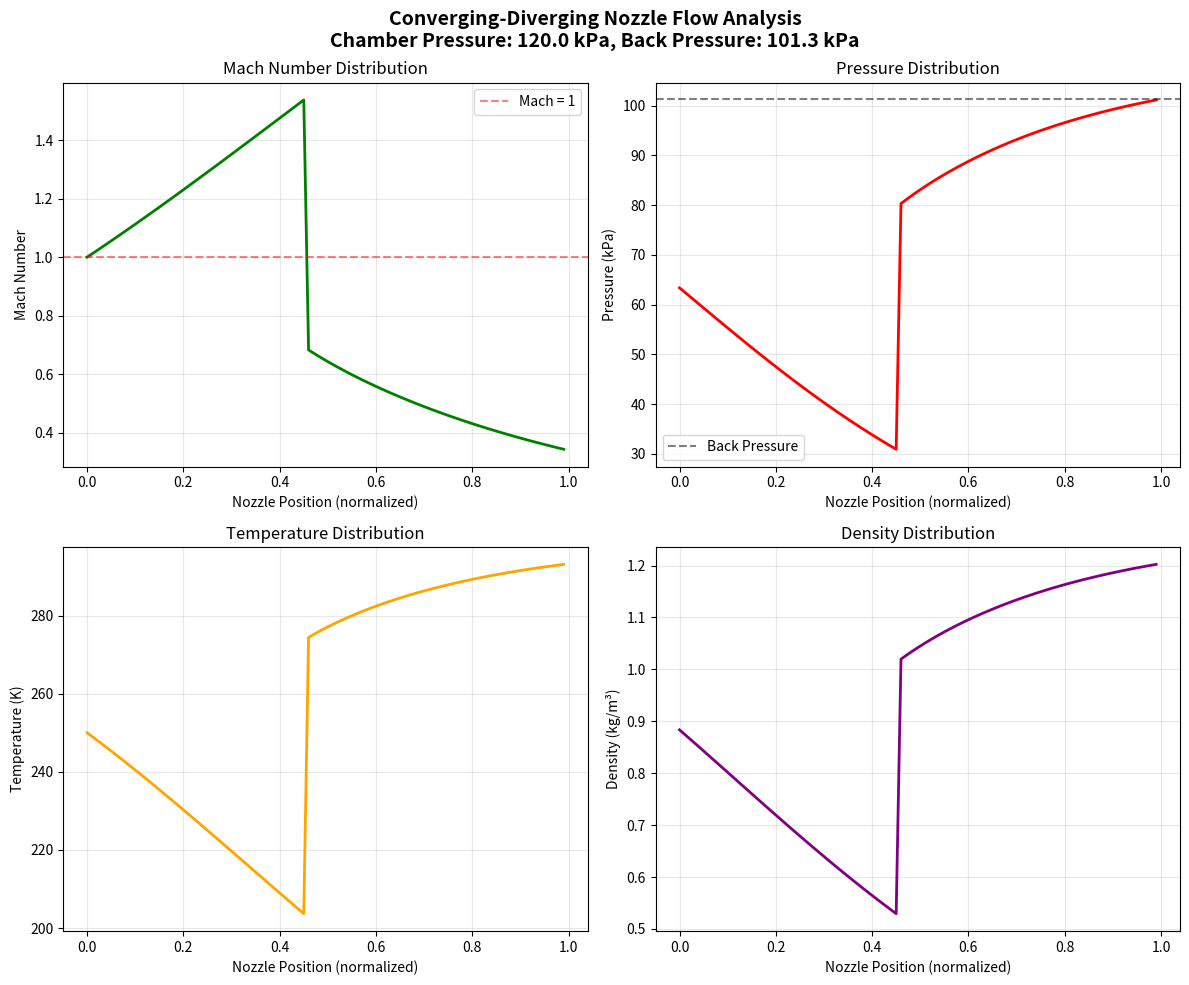
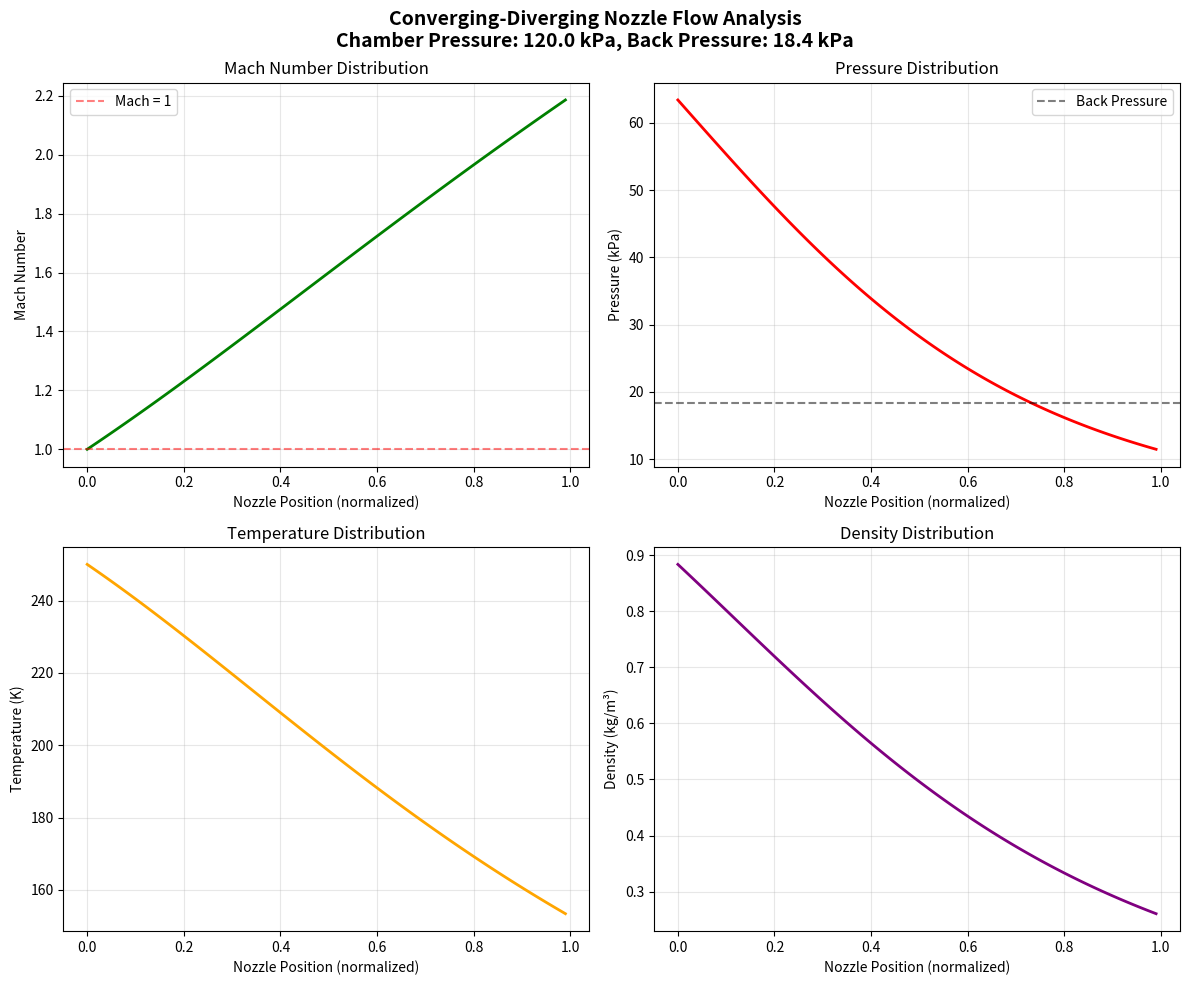
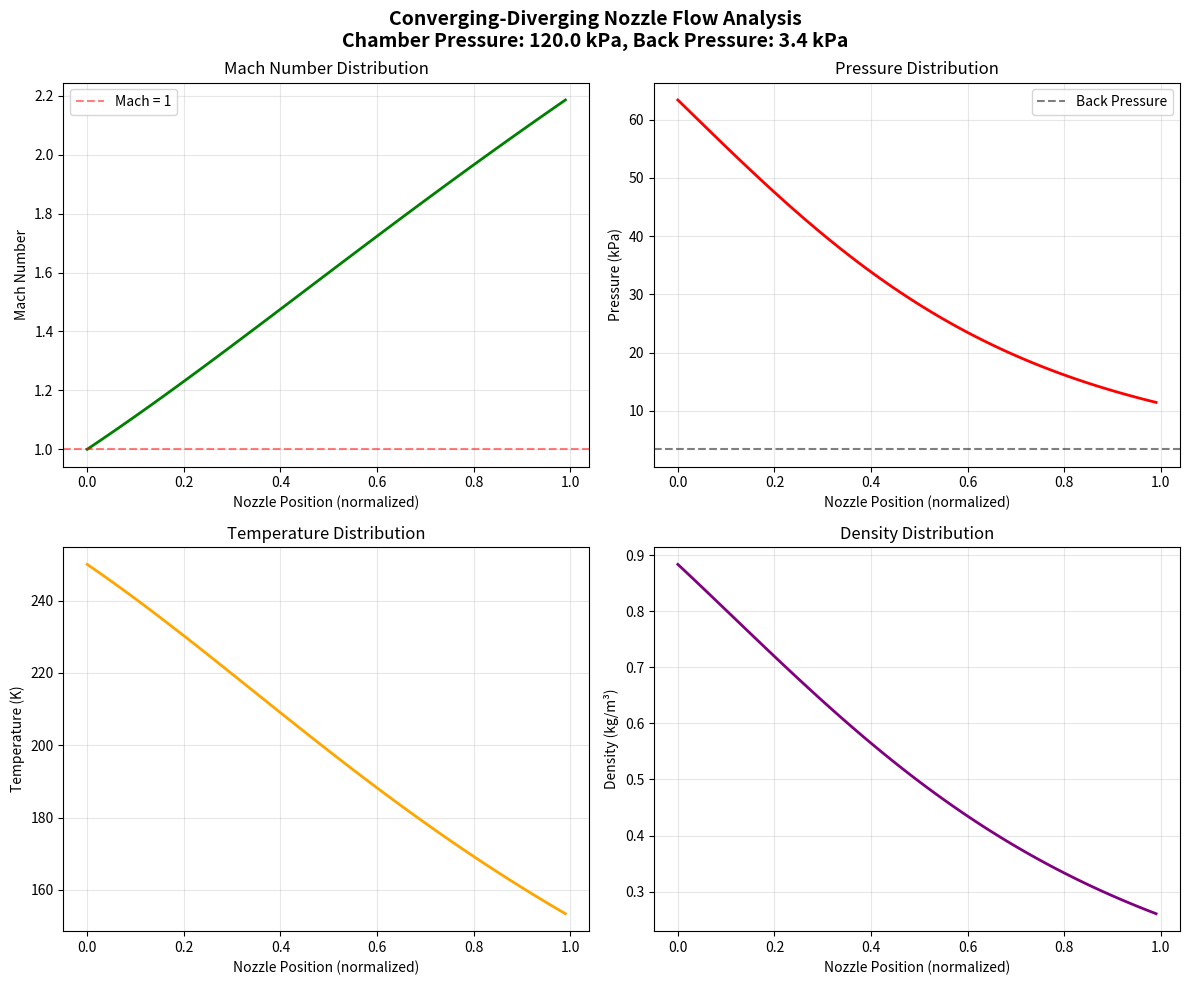
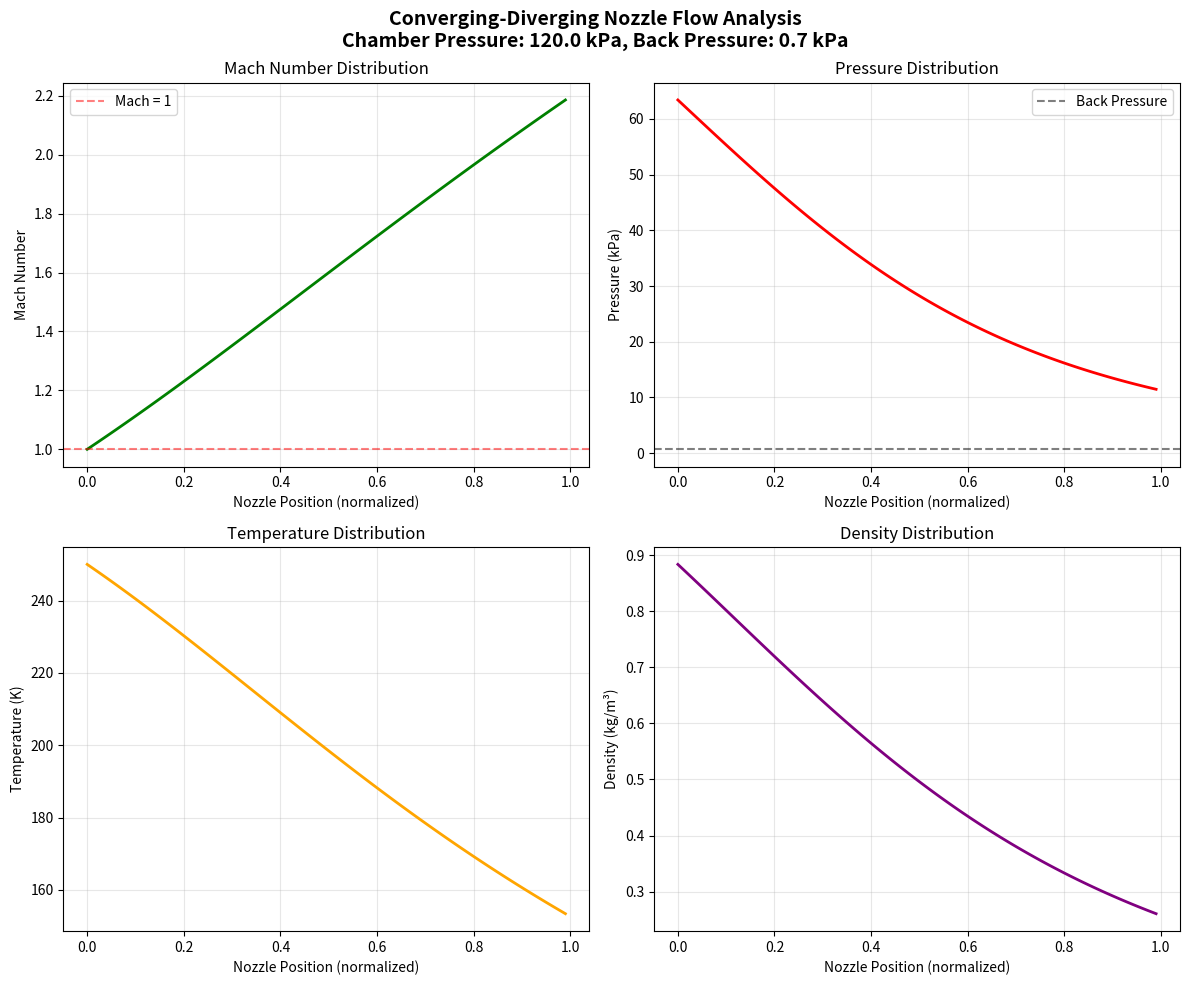
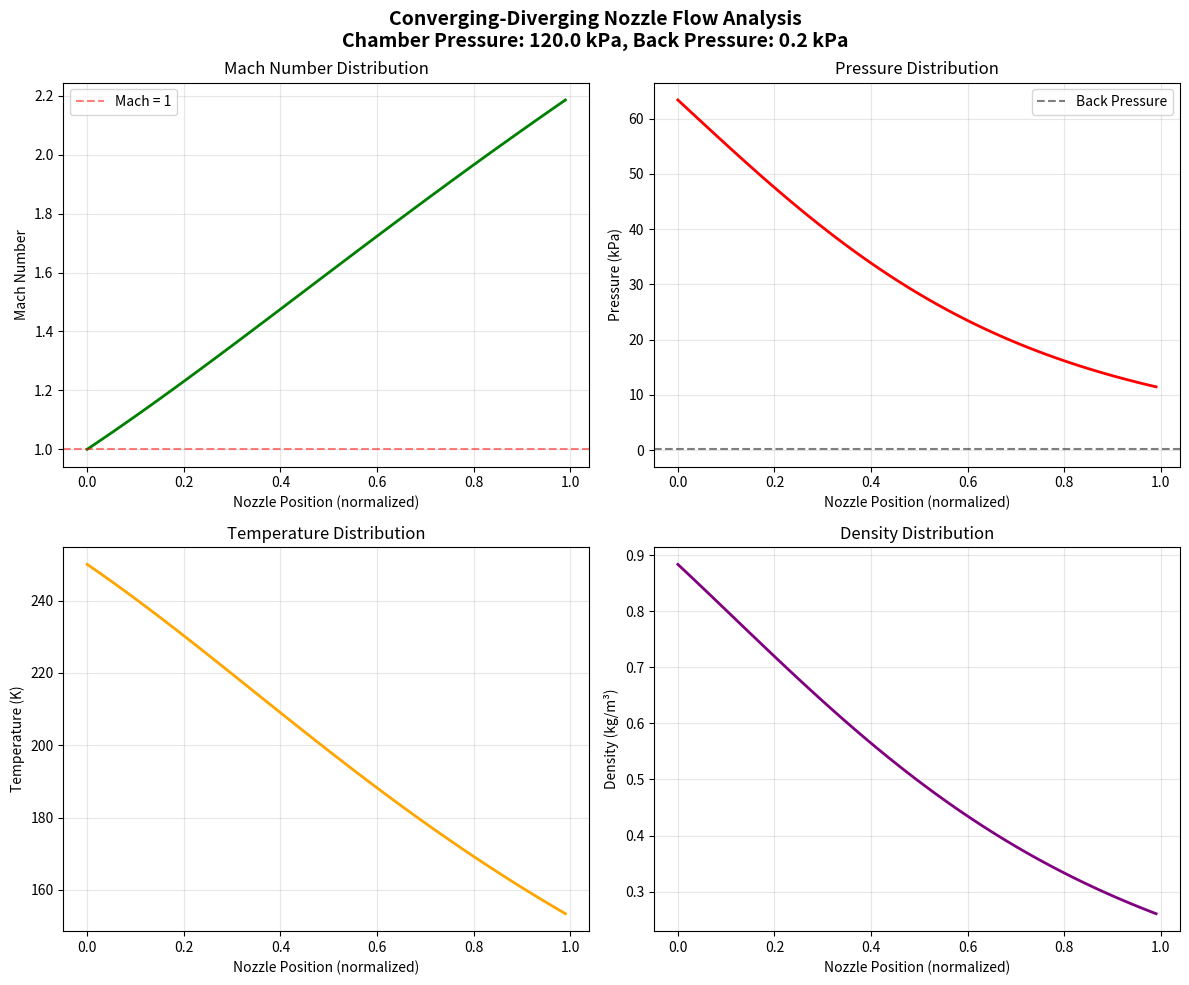
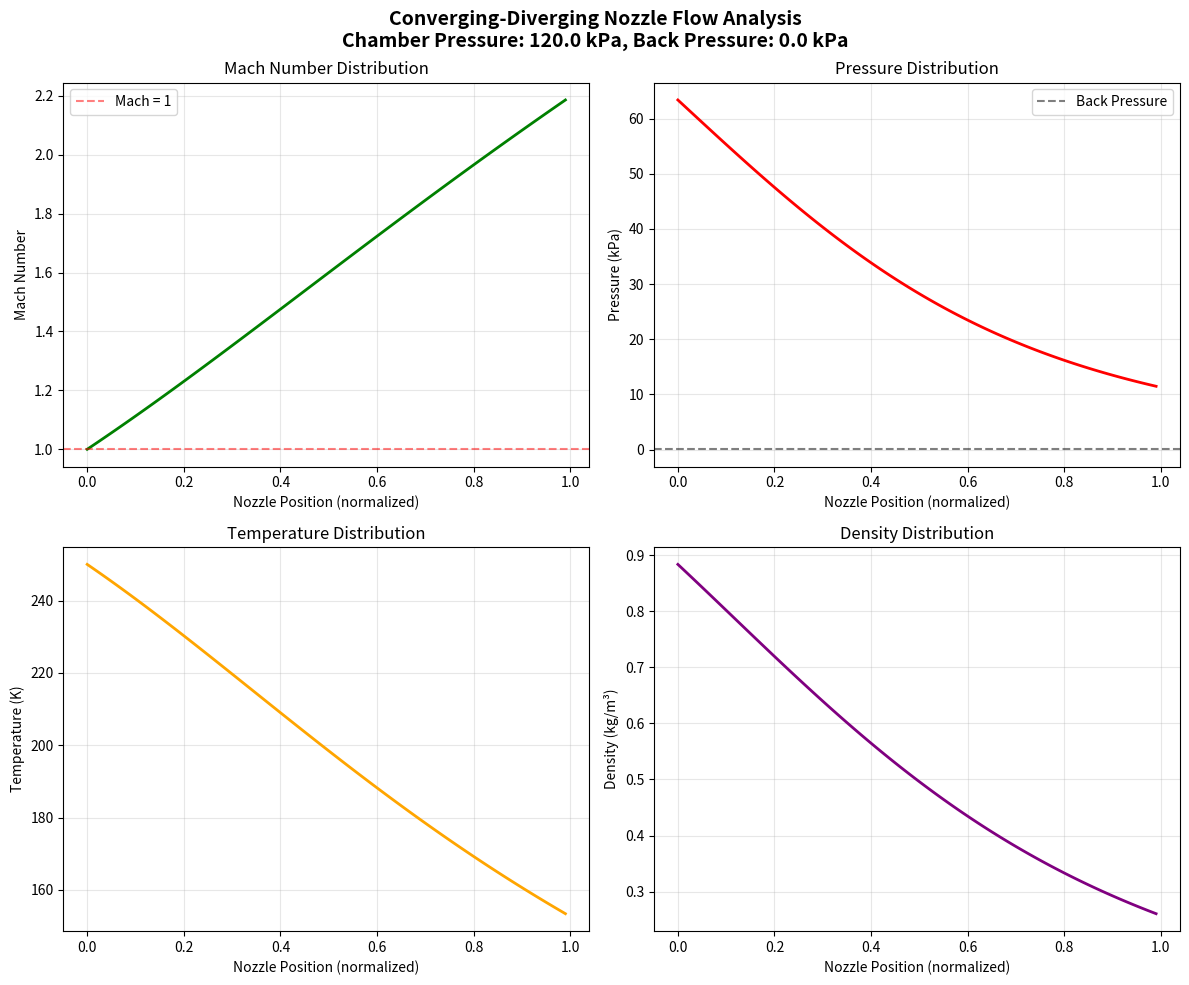
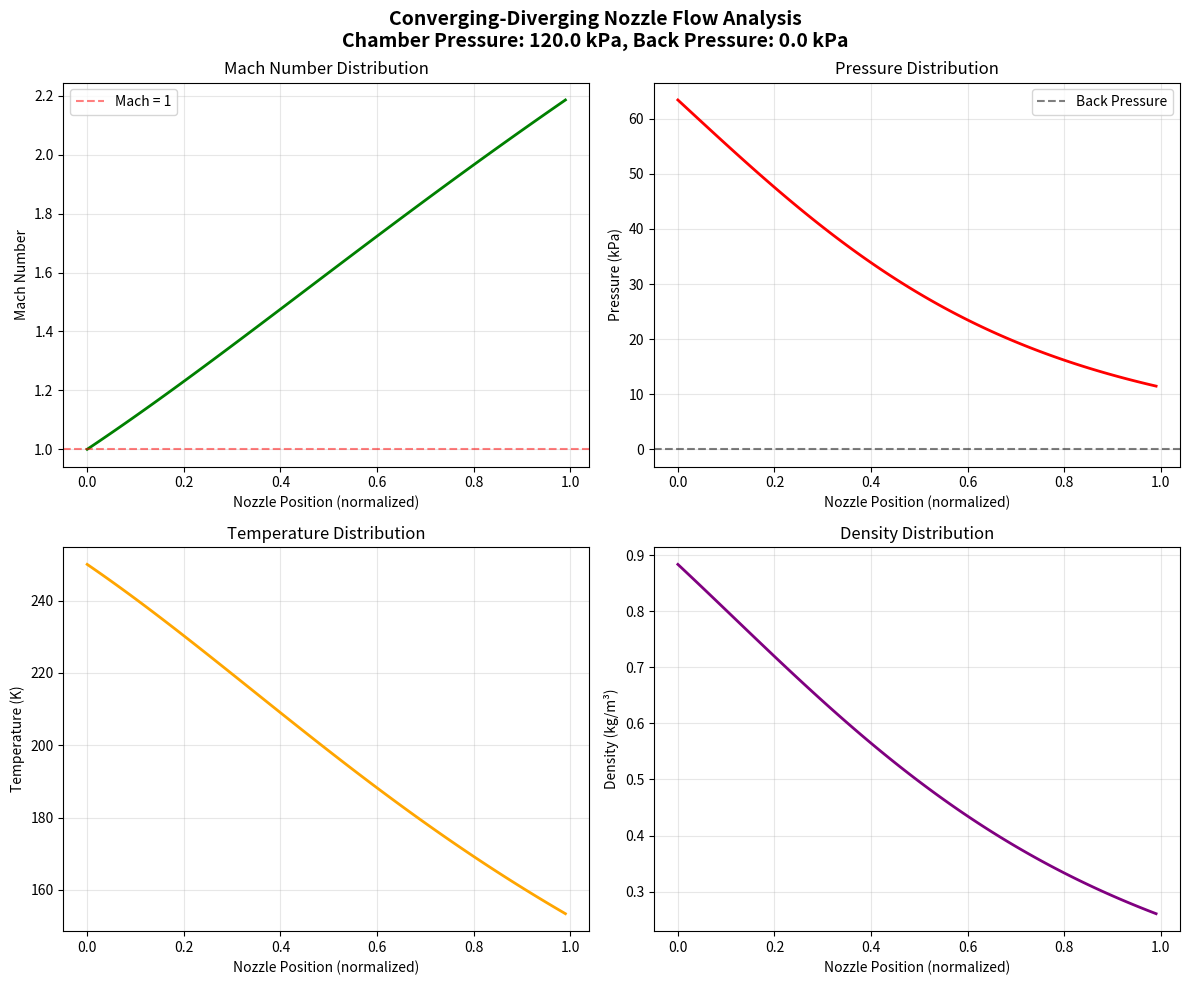
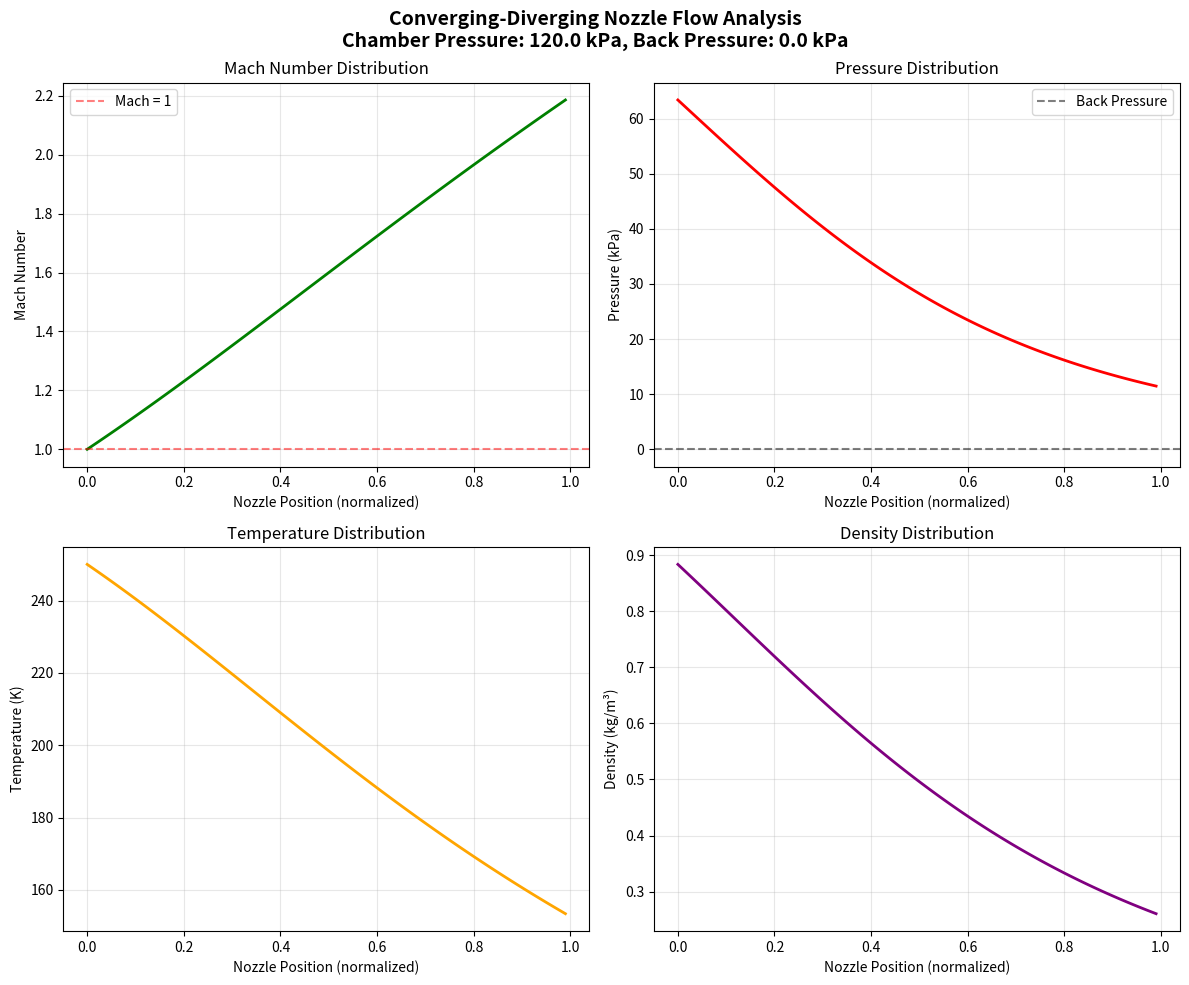
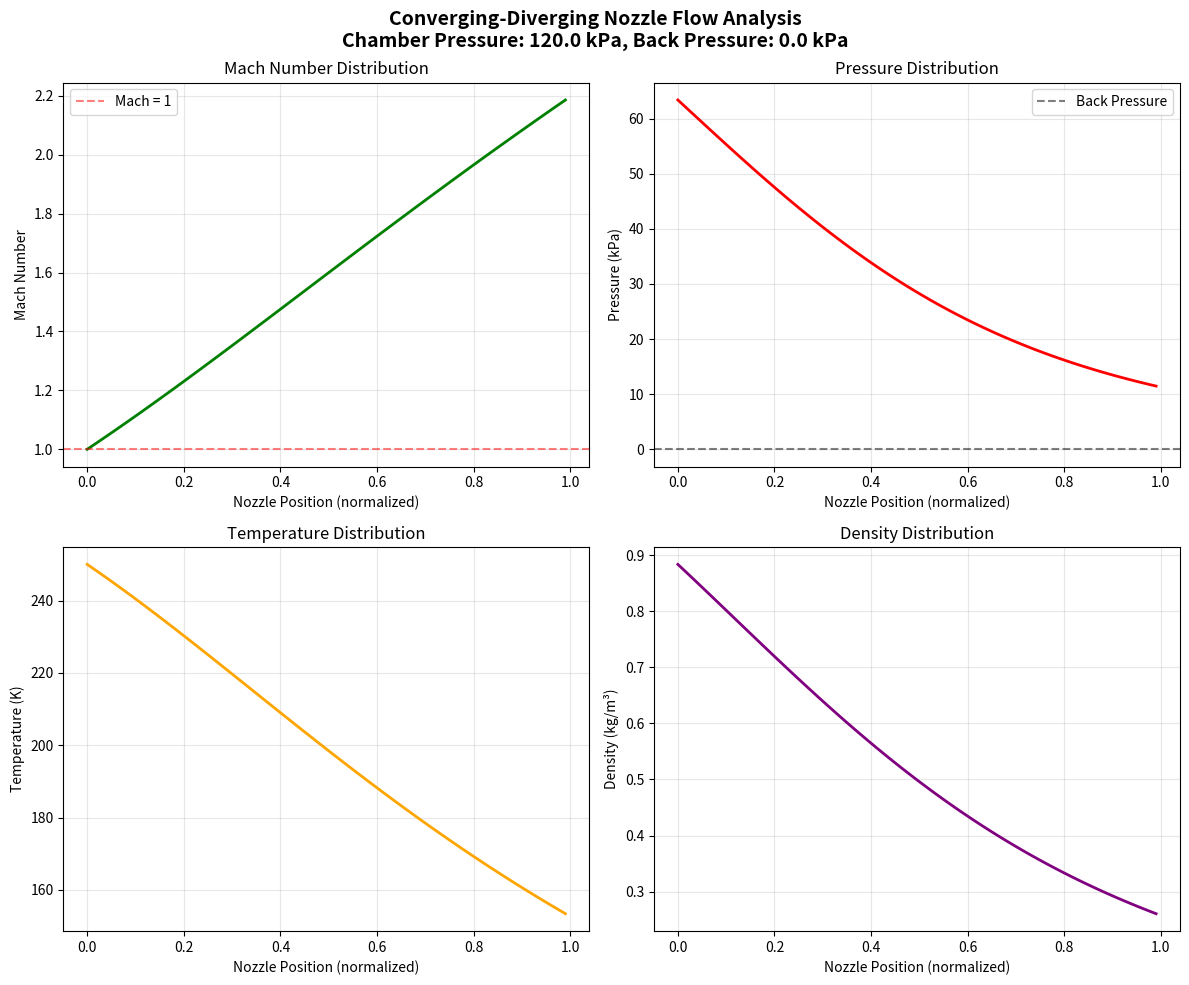
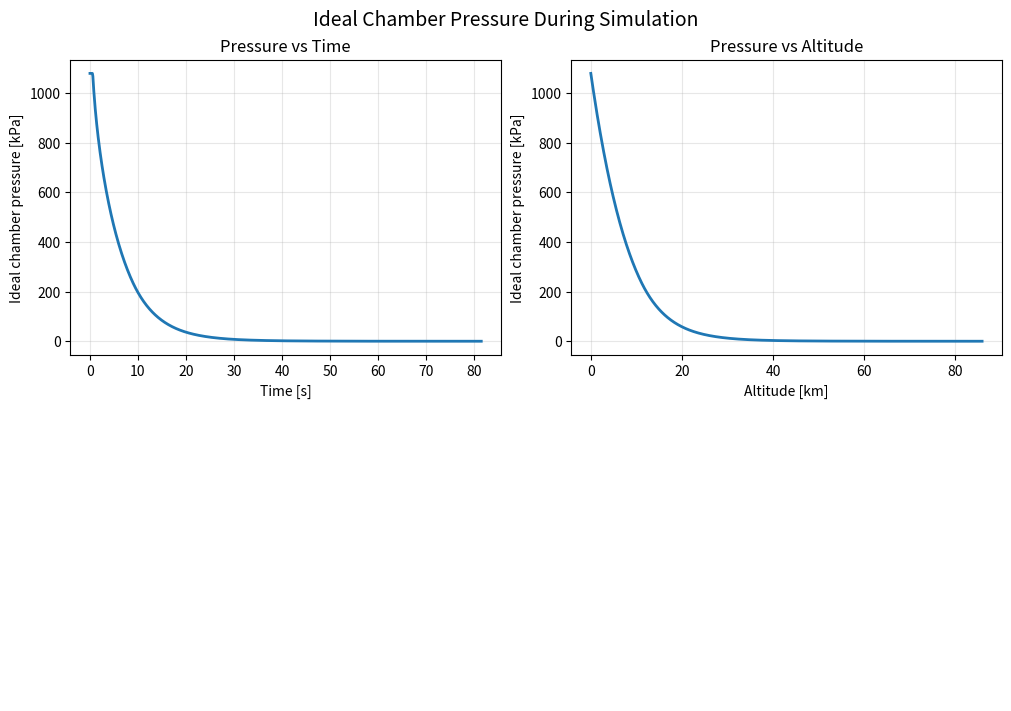

Recreate these plots in Python, in order.
import matplotlib.pyplot as plt
import numpy as np
from scipy.optimize import brentq
import math

#static, quasi one d, Ideal gas
#constants
gamma=1.4
R=287
Nozzle_length=1 # don't change this, since it is normalized, so 1 is the end of the nozzle

def area_function(x_position):
    #x=0 at throat
    A=0.1+0.1*x_position**2/Nozzle_length
    return A
def Mach_number_at_location(area, area_star):
    #only holds for fully isentropic flow
    ratio_sq=(area/area_star)**2
    
    def ratio(M):
        ratio=(1/M**2)*((2/(gamma+1))*(1+((gamma-1)/2)*M**2))**((gamma+1)/(gamma-1))-ratio_sq
        return ratio
    if ratio_sq != 1:
        supersonic=brentq(ratio, 1.001, 5)
        subsonic=brentq(ratio, 0.001, 0.9999)
    else:
        supersonic=1
        subsonic=1
    return subsonic, supersonic
def finding_station_values():
    #ratio is always p0/pb
    area_exit=area_function(Nozzle_length)
    area_throat=area_function(0)
    low, high=Mach_number_at_location(area_exit, area_throat)
    #p_e6
    #A_throat=A_star
    
    ratio_6=(1+(gamma-1)/2*high**2)**(gamma/(gamma-1))

    #p_e5
    #A_throat=A_star
    exit_pressure=(1+(2*gamma)/(gamma+1)*(high**2-1))**(-1)
    ratio_5=(1+(gamma-1)/2*high**2)**(gamma/(gamma-1))*exit_pressure
    
    #p_e3
    #A_throat=A_star
    ratio_3=(1+(gamma-1)/2*low**2)**(gamma/(gamma-1))

    return ratio_6, ratio_5, ratio_3
def region_finder(chamber_pressure, back_pressure,t):
    ratio=chamber_pressure/back_pressure
    
    ratio_6, ratio_5, ratio_3=finding_station_values()
    if ratio==1:
        number=0
    elif ratio>ratio_6:
        print(f"overexpanded at time ={t}")
        return 1
    elif ratio==ratio_6:
        print(f"ideally expanded at time={t}")
        return 2
    elif ratio< ratio_6 and ratio>ratio_5:
        print(f"underexpanded at time ={t}")
        return 3
    elif ratio<= ratio_5 and ratio>ratio_3:
        print(f"shockwaves present at time ={t}")
        return 4
    elif ratio==ratio_3:
        print(f"only supersonic in throat at time ={t}") 
        return 5
    else:
        print(f"fullysubsonic at time ={t}")
        return 6
def shock_location_finder( back_pressure, chamber_pressure):
    area_exit=area_function(Nozzle_length)
    area_throat=area_function(0)    
    ratio=chamber_pressure/back_pressure
    ratio_area=area_throat/area_exit
    M_e=np.sqrt((1/(gamma-1))*(np.sqrt(1+2*(gamma-1)*(2/(gamma+1))**((gamma+1)/(gamma-1))*(ratio_area*ratio)**2)-1))
    total_pressure_after= back_pressure*((1+(gamma-1)*0.5*M_e**2)**(gamma/(gamma-1)))
    ratio_total_pressure=total_pressure_after/chamber_pressure

    def mach_finder(M):
        term1 = ((gamma + 1) * M**2) / (2 + (gamma - 1) * M**2)
        term2 = (gamma + 1) / (2 * gamma * M**2 - (gamma - 1))
        ratio_from_M=term1**(gamma / (gamma - 1)) * term2**(1 / (gamma - 1))
        return ratio_from_M-ratio_total_pressure

    mach_solution=brentq(mach_finder, 1.0001, 5)

    ratio_area2=np.sqrt((1/mach_solution**2)*((2/(gamma+1))*(1+((gamma-1)/2)*mach_solution**2))**((gamma+1)/(gamma-1)))
    area_at_location=ratio_area2*area_throat
    def location_finder(x):
        return area_function(x)-area_at_location
    guess_location=brentq(location_finder, 0, Nozzle_length)
    return guess_location, total_pressure_after
def pressure_finder(mach_number, total_pressure):
    pressure=total_pressure/((1+(gamma-1)/2*mach_number**2)**(gamma/(gamma-1)))
    return pressure
def temperature_finder(mach_number, chamber_temperature):
    Temerature= chamber_temperature*(1+(gamma-1)/2*mach_number**2)**(-1)
    return Temerature
def mach_number_at_location_subsonic(back_pressure, total_pressure, total_temp, location):
    area_exit=area_function(Nozzle_length)
    m_exit= np.sqrt(2/(gamma-1)*((total_pressure/back_pressure)**((gamma-1)/gamma)-1))
    exit_temp=total_temp/(1+(gamma-1)/2*m_exit**2)
    mass_flow2=m_exit*np.sqrt(gamma/(R*exit_temp))*back_pressure*area_exit
    
    def mass_flow(M):
        pressure=pressure_finder(M, total_pressure)
        temperature=temperature_finder(M, total_temp)
        mass_flow=M*np.sqrt(gamma/(R*temperature))*pressure*area_function(location)
        return mass_flow-mass_flow2

    mach_number_solution=brentq(mass_flow, 0,0.99)
    return mach_number_solution
def main(chamber_pressure, back_pressure, chamber_temp,t):
    class layer:
        def __init__(self, x_location, pressure, Machnumber, Temperature, total_pressure, density):
            self.x_location=x_location
            self.pressure=pressure
            self.Machnumber=Machnumber
            self.Temperature=Temperature
            self.total_pressure=total_pressure,
            self.density=density
    layers=[]
    layer_count=100
    number=region_finder(chamber_pressure, back_pressure, t)
    if number==1 or number==2 or number==3:   
        for i in range(layer_count):
            x=i/layer_count
            area=area_function(x)
            mach1, mach2=Mach_number_at_location(area, area_function(0))
            p=pressure_finder(mach2, chamber_pressure)
            T=temperature_finder(mach2, chamber_temp)
            rho=p/(R*T)
            layers.append(layer(x_location=x, pressure=p, Machnumber=mach2, Temperature=T, total_pressure=chamber_pressure, density=rho))
    elif number==4:
        shock_location, t_p_after=shock_location_finder(back_pressure, chamber_pressure)
        for i in range(layer_count):
            x=i/layer_count
            area4=area_function(x)
            if x<shock_location:   
                mach1, mach2=Mach_number_at_location(area4, area_function(0))
                p=pressure_finder(mach2, chamber_pressure)
                T=temperature_finder(mach2, chamber_temp)
                rho=p/(R*T)
                layers.append(layer(x_location=x, pressure=p, Machnumber=mach2, Temperature=T, total_pressure=chamber_pressure, density=rho))
            else:
                mach_after=mach_number_at_location_subsonic(back_pressure,t_p_after,chamber_temp,x  )
                p=pressure_finder(mach_after, t_p_after)
                T=temperature_finder(mach_after, chamber_temp)
                rho=p/(R*T)
                layers.append(layer(x_location=x, pressure=p, Machnumber=mach_after, Temperature=T, total_pressure=t_p_after, density=rho))
    elif number==5:
        for i in range(layer_count):
            x=i/layer_count
            area=area_function(x)
            mach1, mach2=Mach_number_at_location(area, area_function(0))
            p=pressure_finder(mach1, chamber_pressure)
            T=temperature_finder(mach1, chamber_temp)
            rho=p/(R*T)
            layers.append(layer(x_location=x, pressure=p, Machnumber=mach1, Temperature=T, total_pressure=chamber_pressure, density=rho))
    elif number==6:
        for i in range(layer_count):
            x=i/layer_count
            area=area_function(x)
            mach1=mach_number_at_location_subsonic(back_pressure,chamber_pressure,chamber_temp,x  )
            p=pressure_finder(mach1, chamber_pressure)
            T=temperature_finder(mach1, chamber_temp)
            rho=p/(R*T)
            layers.append(layer(x_location=x, pressure=p, Machnumber=mach1, Temperature=T, total_pressure=chamber_pressure, density=rho))
    elif number==7:
        print("no flow")
    return layers
def plot(layers):
    x_locations = [layer.x_location for layer in layers]
    mach_numbers = [layer.Machnumber for layer in layers]
    pressures = [layer.pressure for layer in layers]
    temperatures = [layer.Temperature for layer in layers]
    densities = [layer.density for layer in layers]
    areas = [area_function(x) for x in x_locations]

    # Create figure with subplots
    fig, axes = plt.subplots(2, 2, figsize=(12, 10))
    fig.suptitle(f'Converging-Diverging Nozzle Flow Analysis\nChamber Pressure: {chamber_pressure/1000:.1f} kPa, Back Pressure: {back_pressure/1000:.1f} kPa', fontsize=14, fontweight='bold')

    # Plot 1: Mach number
    axes[0, 0].plot(x_locations, mach_numbers, 'g-', linewidth=2)
    axes[0, 0].axhline(y=1, color='r', linestyle='--', alpha=0.5, label='Mach = 1')
    axes[0, 0].set_xlabel('Nozzle Position (normalized)')
    axes[0, 0].set_ylabel('Mach Number')
    axes[0, 0].set_title('Mach Number Distribution')
    axes[0, 0].grid(True, alpha=0.3)
    axes[0, 0].legend()

    # Plot 2: Pressure distribution
    axes[0, 1].plot(x_locations, np.array(pressures)/1000, 'r-', linewidth=2)
    axes[0, 1].axhline(y=back_pressure/1000, color='k', linestyle='--', alpha=0.5, label='Back Pressure')
    axes[0, 1].set_xlabel('Nozzle Position (normalized)')
    axes[0, 1].set_ylabel('Pressure (kPa)')
    axes[0, 1].set_title('Pressure Distribution')
    axes[0, 1].grid(True, alpha=0.3)
    axes[0, 1].legend()

    # Plot 3: Temperature distribution
    axes[1, 0].plot(x_locations, temperatures, 'orange', linewidth=2)
    axes[1, 0].set_xlabel('Nozzle Position (normalized)')
    axes[1, 0].set_ylabel('Temperature (K)')
    axes[1, 0].set_title('Temperature Distribution')
    axes[1, 0].grid(True, alpha=0.3)

    # Plot 4: Density distribution
    axes[1, 1].plot(x_locations, np.array(densities), 'purple', linewidth=2)
    axes[1, 1].set_xlabel('Nozzle Position (normalized)')
    axes[1, 1].set_ylabel('Density (kg/m³)')
    axes[1, 1].set_title('Density Distribution')
    axes[1, 1].grid(True, alpha=0.3)

    plt.tight_layout()
    plt.show()


#set altitude an pressure profiles
def ISA(altitude):
    Temperature11000= 216.65
    Pressure11000= 22626.31034841721
    Pressure20000= 5469.405328263262
    Temperature20000= 216.65
    Temperature32000=228.65
    Pressure32000= 866.8540511142719
    Temperature47000=270.65
    Pressure47000= 110.71536817451754
    Pressure51000=66.80586596547876
    Temperature71000= 214.65
    Pressure71000= 3.946494350415755
    if 0 <= altitude <= 11000:
        Temperature= 288.15 - (0.0065 * altitude)
        Pressure= 101325*math.pow((Temperature)/288.15, 5.256767623)
  
    elif 11000 < altitude <= 20000:
        Temperature = Temperature11000
        Pressure = Pressure11000*math.exp(-(9.81/(287*Temperature))*(altitude-11000))
        
    elif 20000 < altitude <= 32000:
        Temperature= Temperature11000 + (0.001 * (altitude-20000))
        Pressure= Pressure20000*math.pow((Temperature)/Temperature20000, -34.1695122)

    elif 32000 < altitude <= 47000:
        Temperature= Temperature32000 + (0.0028 * (altitude-32000))
        Pressure= Pressure32000*math.pow(((Temperature)/Temperature32000), -12.20339721)
        
    elif 47000 < altitude <= 51000:
        Temperature= Temperature47000
        Pressure = Pressure47000*math.exp(-(9.81/(287*Temperature))*(altitude-47000))


    elif 51000 < altitude <= 71000:
        Temperature= Temperature47000 - (0.0028 * (altitude-51000))
        Pressure= Pressure51000*math.pow(((Temperature)/Temperature47000), 12.20339721)


    elif 71000 < altitude <= 86000:
        Temperature= Temperature71000 - (0.002 * (altitude-71000))
        Pressure= Pressure71000*math.pow(((Temperature)/Temperature71000), 17.0847561)
    else:
        Pressure=100
    return Pressure
def altitude_profile(t):
    if t>0:
        return max(0,1000*math.log(t)+1000*t)
    else: return 0



#Simulation
chamber_pressure=120000 #pa
chamber_temp=300 #k
t_end=500
dt=0.1

ideal_expanded_pressures=[]
altitudes=[]
time=[]
ideal_pressure_ratio,__,__=finding_station_values()
for i in np.arange(0,t_end, dt):
    
    altitude=altitude_profile(i)
    if altitude>86000:
        break
    back_pressure=ISA(altitude)
    time.append(i)
    ideal_expanded_pressures.append(ideal_pressure_ratio*back_pressure/1000)
    altitudes.append(altitude/1000)
    if chamber_pressure<back_pressure:
        print("wrong pressures")
        break
    list_of_layers=main(chamber_pressure, back_pressure, chamber_temp,np.round(i,2))
    print(f"pressure ratio at t={np.round(i,2)} at an altitude of h={np.round(altitude,2)}:",np.round(chamber_pressure/back_pressure,2))
    #you can change how many graphs you want in what time interval
    if i%10==0:
        plot(list_of_layers)

fig, axs = plt.subplots(2, 2, figsize=(10, 7), constrained_layout=True)

# Time vs pressure
axs[0, 0].plot(time, ideal_expanded_pressures, linewidth=2)
axs[0, 0].set_xlabel('Time [s]')
axs[0, 0].set_ylabel('Ideal chamber pressure [kPa]')
axs[0, 0].set_title('Pressure vs Time')
axs[0, 0].grid(True, alpha=0.3)

# Altitude vs pressure
axs[0, 1].plot(altitudes, ideal_expanded_pressures, linewidth=2)
axs[0, 1].set_xlabel('Altitude [km]')
axs[0, 1].set_ylabel('Ideal chamber pressure [kPa]')
axs[0, 1].set_title('Pressure vs Altitude')
axs[0, 1].grid(True, alpha=0.3)

# Optional: turn off unused subplots
axs[1, 0].axis('off')
axs[1, 1].axis('off')

fig.suptitle('Ideal Chamber Pressure During Simulation', fontsize=14)

plt.show()

#next steps: import an actual area distribution of a rocket nozzle, and then program in ISA
